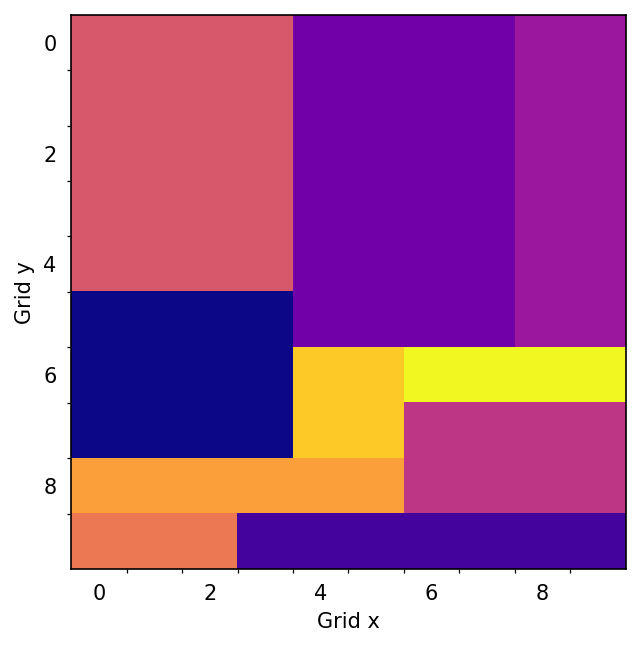

Source data for this figure (header and first rows):
x, y, index
0, 0, 5
1, 0, 5
2, 0, 5
3, 0, 5
4, 0, 2
5, 0, 2
6, 0, 2
7, 0, 2
8, 0, 3
9, 0, 3
0, 1, 5
1, 1, 5
2, 1, 5
3, 1, 5
4, 1, 2
5, 1, 2
6, 1, 2
7, 1, 2
8, 1, 3
9, 1, 3
0, 2, 5
1, 2, 5
2, 2, 5
3, 2, 5
4, 2, 2
5, 2, 2
6, 2, 2
7, 2, 2
8, 2, 3
9, 2, 3
0, 3, 5
1, 3, 5
2, 3, 5
3, 3, 5
4, 3, 2
5, 3, 2
6, 3, 2
7, 3, 2
8, 3, 3
9, 3, 3
0, 4, 5
1, 4, 5
2, 4, 5
3, 4, 5
4, 4, 2
5, 4, 2
6, 4, 2
7, 4, 2
8, 4, 3
9, 4, 3
0, 5, 0
1, 5, 0
2, 5, 0
3, 5, 0
4, 5, 2
5, 5, 2
6, 5, 2
7, 5, 2
8, 5, 3
9, 5, 3
... 40 more rows
